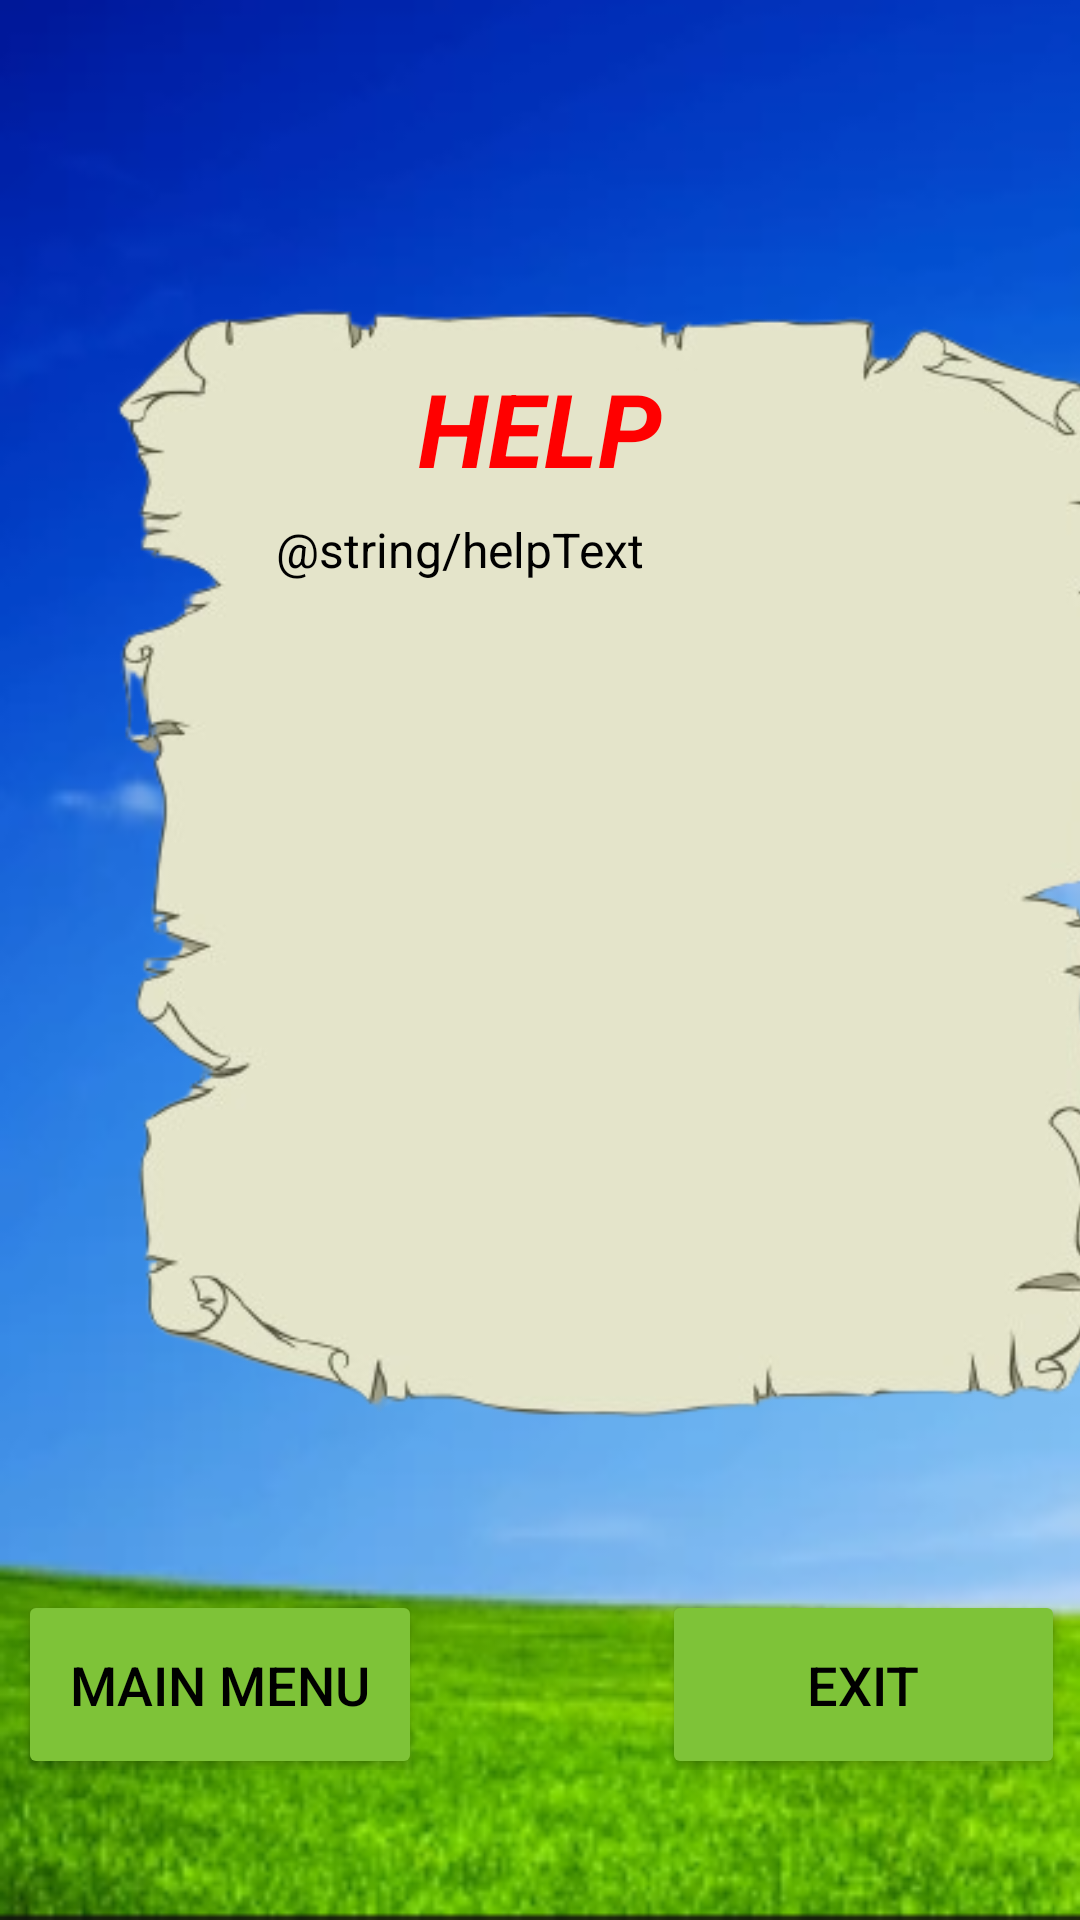

This screen was rendered from an Android layout file. Write that file and the resources it references.
<!-- AndroidManifest.xml: application theme Theme.AppCompat.Light.NoActionBar -->
<!-- res/layout/main_menu.xml -->
<?xml version="1.0" encoding="utf-8"?>
<androidx.constraintlayout.widget.ConstraintLayout xmlns:android="http://schemas.android.com/apk/res/android"
    xmlns:app="http://schemas.android.com/apk/res-auto"
    xmlns:tools="http://schemas.android.com/tools"
    android:layout_width="match_parent"
    android:layout_height="match_parent"
    tools:context=".MainMenu"
    android:background="@drawable/sky">


    <ImageView
        android:id="@+id/imageView2"
        android:layout_width="411dp"
        android:layout_height="582dp"
        app:layout_constraintBottom_toBottomOf="parent"
        app:layout_constraintEnd_toEndOf="parent"
        app:layout_constraintHorizontal_bias="0.0"
        app:layout_constraintStart_toStartOf="parent"
        app:layout_constraintTop_toTopOf="parent"
        app:layout_constraintVertical_bias="0.228"
        app:srcCompat="@drawable/page" />

    <TextView
        android:id="@+id/textView6"
        android:layout_width="226dp"
        android:layout_height="263dp"
        android:text="@string/helpText"
        android:textColor="#000000"
        android:textSize="16sp"
        app:layout_constraintBottom_toBottomOf="@+id/imageView2"
        app:layout_constraintEnd_toEndOf="@+id/imageView2"
        app:layout_constraintHorizontal_bias="0.497"
        app:layout_constraintStart_toStartOf="@+id/imageView2"
        app:layout_constraintTop_toTopOf="@+id/imageView2"
        app:layout_constraintVertical_bias="0.498" />

    <TextView
        android:id="@+id/textView7"
        android:layout_width="163dp"
        android:layout_height="41dp"
        android:text="HELP"
        android:textAlignment="center"
        android:textColor="#FF0000"
        android:textSize="34sp"
        android:textStyle="bold|italic"
        app:layout_constraintBottom_toBottomOf="@+id/imageView2"
        app:layout_constraintEnd_toEndOf="parent"
        app:layout_constraintStart_toStartOf="@+id/imageView2"
        app:layout_constraintTop_toTopOf="@+id/imageView2"
        app:layout_constraintVertical_bias="0.197" />

    <LinearLayout
        android:layout_width="409dp"
        android:layout_height="60dp"
        android:layout_marginBottom="50dp"
        android:orientation="horizontal"
        app:layout_constraintBottom_toBottomOf="parent"
        app:layout_constraintEnd_toEndOf="parent"
        app:layout_constraintStart_toStartOf="parent">

        <TextView
            android:id="@+id/textView8"
            android:layout_width="30dp"
            android:layout_height="wrap_content"
            tools:layout_editor_absoluteX="128dp"
            tools:layout_editor_absoluteY="644dp" />

        <Button
            android:id="@+id/button4"
            android:layout_width="141dp"
            android:layout_height="63dp"
            android:layout_weight="1"
            android:backgroundTint="#7EC338"
            android:onClick="goToMainMenu"
            android:text="MAIN MENU"
            android:textAlignment="center"
            android:textColor="@color/black"
            android:textSize="18sp" />

        <TextView
            android:id="@+id/textView8"
            android:layout_width="80sp"
            android:layout_height="wrap_content"
            tools:layout_editor_absoluteX="128dp"
            tools:layout_editor_absoluteY="644dp" />

        <Button
            android:id="@+id/button7"
            android:layout_width="141dp"
            android:layout_height="63dp"
            android:layout_weight="1"
            android:backgroundTint="#7EC338"
            android:onClick="exit"
            android:text="EXIT"
            android:textAlignment="center"
            android:textColor="@color/black"
            android:textSize="18sp" />

        <TextView
            android:id="@+id/textView8"
            android:layout_width="30sp"
            android:layout_height="wrap_content"
            tools:layout_editor_absoluteX="128dp"
            tools:layout_editor_absoluteY="644dp" />
    </LinearLayout>

</androidx.constraintlayout.widget.ConstraintLayout>
<!-- resources referenced by this layout -->
<resources>
  <!-- drawable page: png bitmap (drawable, 57012 bytes) -->
  <!-- drawable sky: png bitmap (drawable, 100623 bytes) -->
  <!-- not gathered from this repository: default colours our renderer supplied (Android Studio template values) -->
  <color name="black">#FF000000</color>
</resources>
